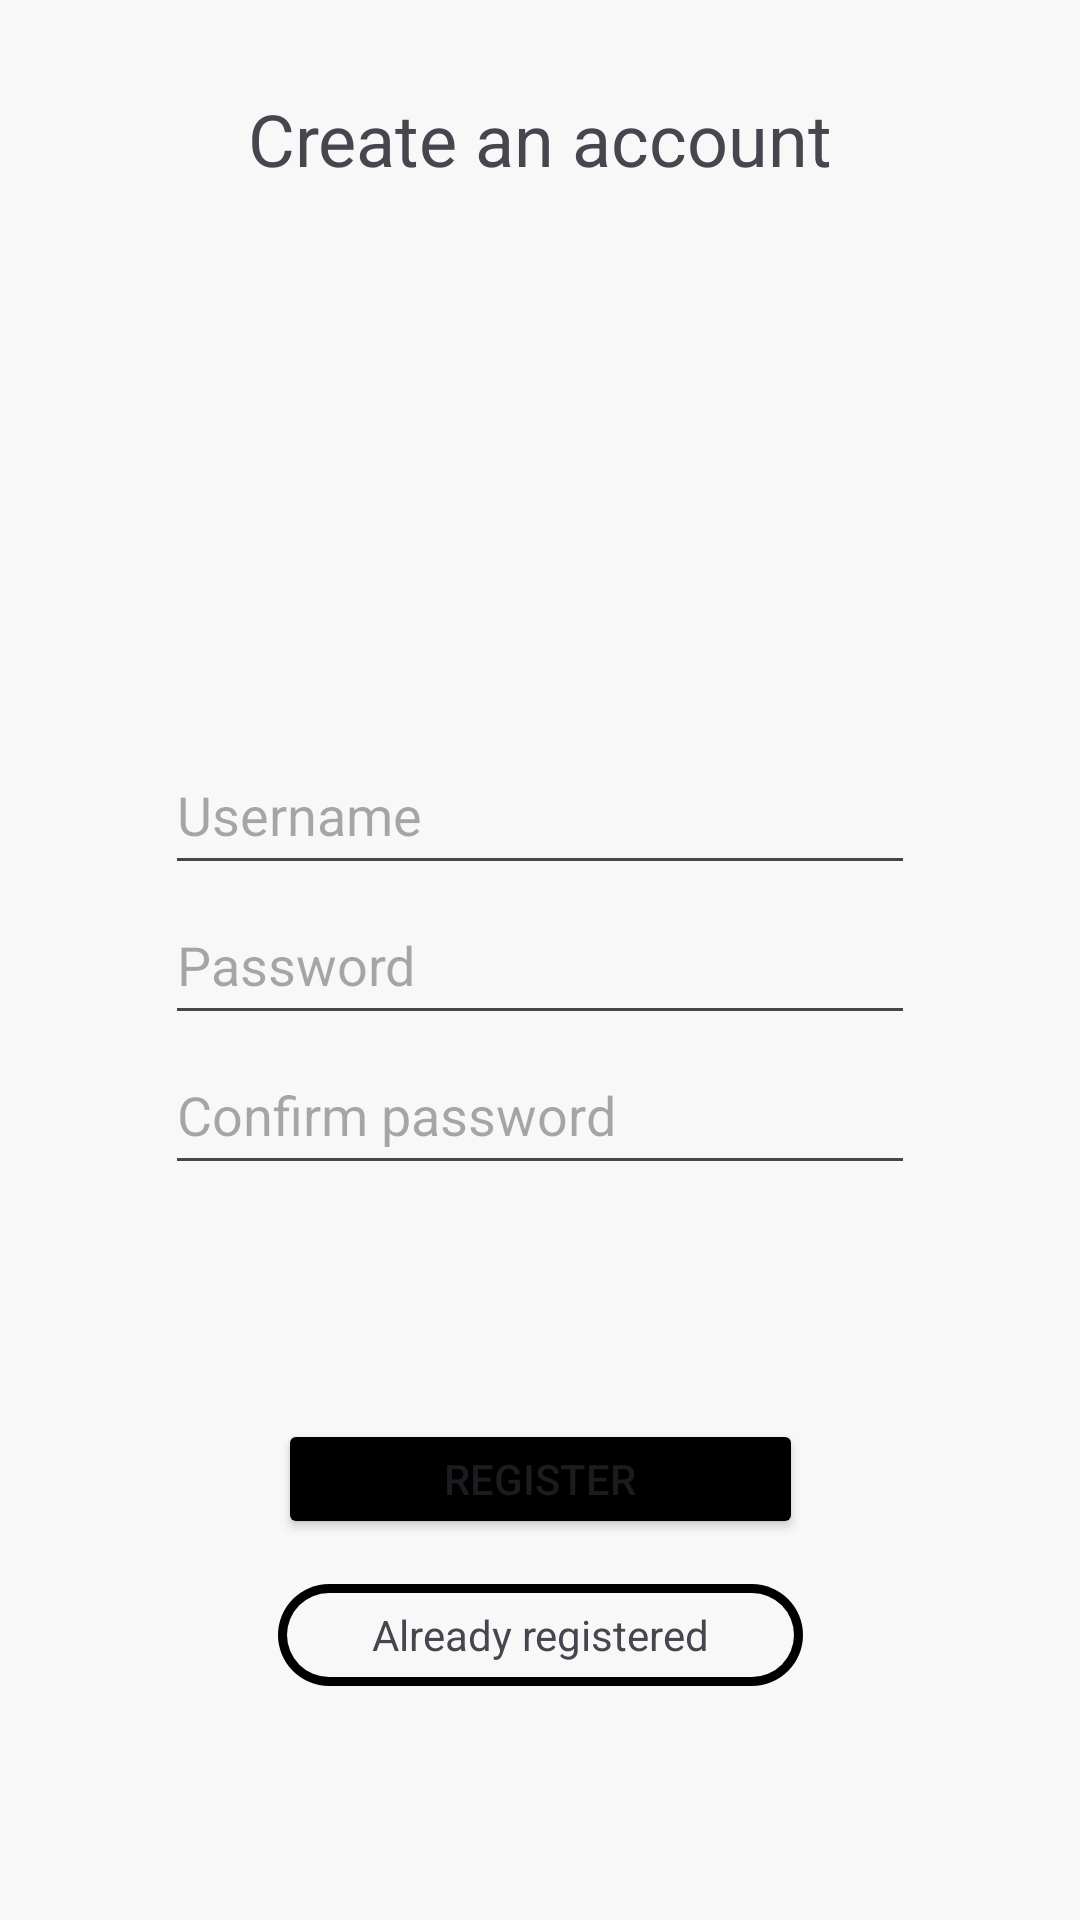

Layout XML and referenced resources for this Android screen:
<!-- AndroidManifest.xml: application theme Theme.2Health -->
<!-- res/layout/fragment_register.xml -->
<?xml version="1.0" encoding="utf-8"?>
<androidx.constraintlayout.widget.ConstraintLayout xmlns:android="http://schemas.android.com/apk/res/android"
    xmlns:app="http://schemas.android.com/apk/res-auto"
    xmlns:tools="http://schemas.android.com/tools"
    android:layout_width="match_parent"
    android:layout_height="match_parent"
    android:id="@+id/registerLayout"
    android:background="@color/defaultMain"
    tools:context=".Fragments.RegisterFragment">

    <TextView
        android:id="@+id/registerText"
        android:layout_width="wrap_content"
        android:layout_height="wrap_content"
        app:layout_constraintLeft_toLeftOf="parent"
        app:layout_constraintRight_toRightOf="parent"
        app:layout_constraintTop_toTopOf="parent"
        android:paddingTop="30dp"
        android:text="Create an account"
        android:textSize="24sp"/>

    <TextView
        android:id="@+id/errorView"
        android:layout_width="wrap_content"
        android:layout_height="wrap_content"
        app:layout_constraintLeft_toLeftOf="parent"
        app:layout_constraintRight_toRightOf="parent"
        app:layout_constraintBottom_toTopOf="@id/registerUsernameInput"
        android:textSize="16dp"
        android:textColor="@color/red"
        android:paddingLeft="20dp"
        android:paddingRight="20dp"
        android:textAlignment="center"
        android:paddingBottom="20dp"/>

    <EditText
        android:id="@+id/registerUsernameInput"
        android:layout_width="250dp"
        android:layout_height="50dp"
        app:layout_constraintLeft_toLeftOf="parent"
        app:layout_constraintRight_toRightOf="parent"
        app:layout_constraintBottom_toTopOf="@id/registerPasswordInput"
        android:hint="Username"/>

    <EditText
        android:id="@+id/registerPasswordInput"
        android:layout_width="250dp"
        android:layout_height="50dp"
        app:layout_constraintTop_toTopOf="parent"
        app:layout_constraintLeft_toLeftOf="parent"
        app:layout_constraintRight_toRightOf="parent"
        app:layout_constraintBottom_toBottomOf="parent"
        android:inputType="textPassword"
        android:hint="Password"/>

    <EditText
        android:id="@+id/registerConfirmPasswordInput"
        android:layout_width="250dp"
        android:layout_height="50dp"
        app:layout_constraintTop_toBottomOf="@+id/registerPasswordInput"
        app:layout_constraintLeft_toLeftOf="parent"
        app:layout_constraintRight_toRightOf="parent"
        android:inputType="textPassword"
        android:hint="Confirm password"/>


    <LinearLayout
        android:layout_width="wrap_content"
        android:layout_height="wrap_content"
        android:paddingVertical="40sp"
        app:layout_constraintTop_toBottomOf="@id/registerConfirmPasswordInput"
        app:layout_constraintLeft_toLeftOf="parent"
        app:layout_constraintRight_toRightOf="parent"
        app:layout_constraintBottom_toBottomOf="parent"
        android:gravity="center_horizontal"
        android:orientation="vertical"
        >

        <Button
            android:id="@+id/registerButton"
            android:layout_width="175dp"
            android:layout_height="40dp"
            android:backgroundTint="@color/black"
            android:foregroundTint="@color/white"
            android:text="Register"
            android:layout_marginBottom="15dp"
            />

        <RelativeLayout
            android:id="@+id/haveAccountButton"
            android:layout_width="wrap_content"
            android:layout_height="wrap_content"
            android:clickable="true"
            android:focusable="true"
            app:layout_constraintBottom_toBottomOf="parent"
            app:layout_constraintTop_toBottomOf="@+id/loginButton"
            app:layout_constraintLeft_toLeftOf="parent"
            app:layout_constraintRight_toRightOf="parent"
            >

            <View

                android:layout_width="175dp"
                android:layout_height="34dp"
                android:layout_centerInParent="true"
                android:background="@drawable/custom_register_button" />

            <TextView
                android:layout_width="wrap_content"
                android:layout_height="wrap_content"
                android:layout_centerInParent="true"
                android:text="Already registered"/>

        </RelativeLayout>




    </LinearLayout>

</androidx.constraintlayout.widget.ConstraintLayout>
<!-- resources referenced by this layout -->
<resources>
  <color name="black">#FF000000</color>
  <color name="defaultMain">#F8F8F8</color>
  <color name="red">#FF0000</color>
  <color name="white">#FFFFFFFF</color>
  <!-- drawable custom_register_button (drawable) -->
  <?xml version="1.0" encoding="utf-8"?>
  <layer-list xmlns:android="http://schemas.android.com/apk/res/android">
      <item>
          <shape>
              <solid android:color="@color/black" />
              <corners
                  android:bottomLeftRadius="50dp"
                  android:bottomRightRadius="50dp"
                  android:topLeftRadius="50dp"
                  android:topRightRadius="50dp"
                  />
          </shape>
      </item>
      <item
          android:bottom="3dp"
          android:left="3dp"
          android:right="3dp"
          android:top="3dp">
          <shape>
              <solid android:color="@color/defaultMain" />
              <corners
                  android:bottomLeftRadius="50dp"
                  android:bottomRightRadius="50dp"
                  android:topLeftRadius="50dp"
                  android:topRightRadius="50dp"
                  />
          </shape>
      </item>
  </layer-list>
  <style name="Theme.2Health" parent="Theme.Material3.Light.NoActionBar">
          
          <item name="colorPrimary">@color/defaultMain</item>
          <item name="colorPrimaryVariant">@color/defaultMain</item>
          <item name="colorOnPrimary">@color/white</item>
          
          <item name="colorSecondary">@color/teal_200</item>
          <item name="colorSecondaryVariant">@color/teal_700</item>
          <item name="colorOnSecondary">@color/black</item>
          <item name="android:navigationBarColor">@color/green_active</item>
          
          <item name="android:statusBarColor" tools:targetApi="l">?attr/colorPrimaryVariant</item>
          <item name="android:windowLightStatusBar">true</item>
          
      </style>
  <color name="teal_200">#FF03DAC5</color>
  <color name="teal_700">#FF018786</color>
  <color name="green_active">#51B856</color>
</resources>
